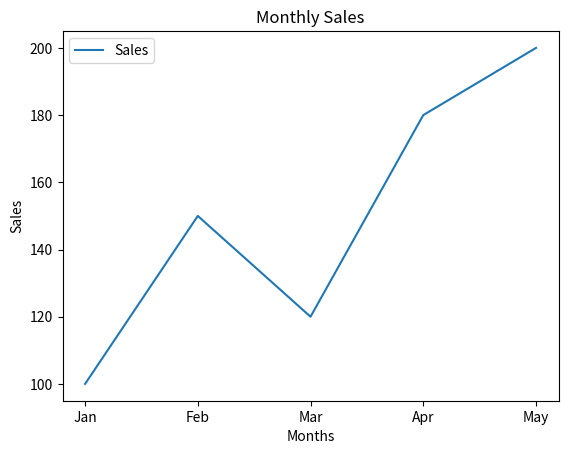

The script that saved this image:
# 1. What is Matplotlib?
# Matplotlib is a Python library used to create graphs and charts from data.

# We use Matplotlib to visualize data and understand it easily.

# For example:
# - Line chart – to show changes over time.
# - Bar chart – to compare values.
# - Histogram – to show the distribution of data.
# - Scatter plot – to show the relationship between two values.
# -pip install matplotlib
# Line Chart
# Definition: A line chart is used to show changes or trends over time.

# Example: Monthly sales.

# X-axis: Horizontal line (bottom).
# Y-axis: Vertical line (left).
# Title: Name of the graph.
# Legend: Explains what the line, bars, or points represent.

import matplotlib.pyplot as plt

# Data
months = ["Jan", "Feb", "Mar", "Apr", "May"]
sales = [100, 150, 120, 180, 200]

# Create line chart
plt.plot(months, sales, label="Sales")

# Add title and labels
plt.title("Monthly Sales")
plt.xlabel("Months")
plt.ylabel("Sales")

# Show legend
plt.legend()

# Display chart
plt.show()
